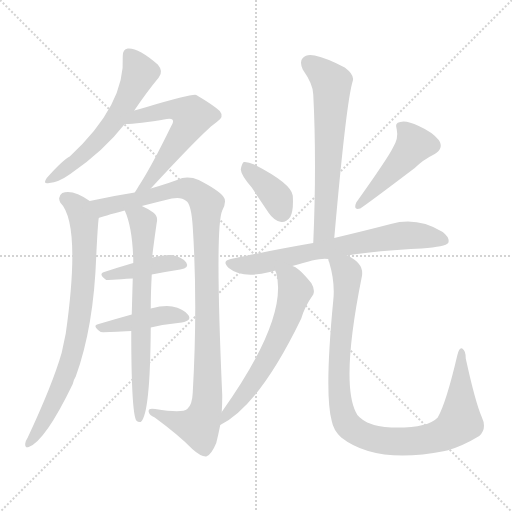
t = 0.00 s
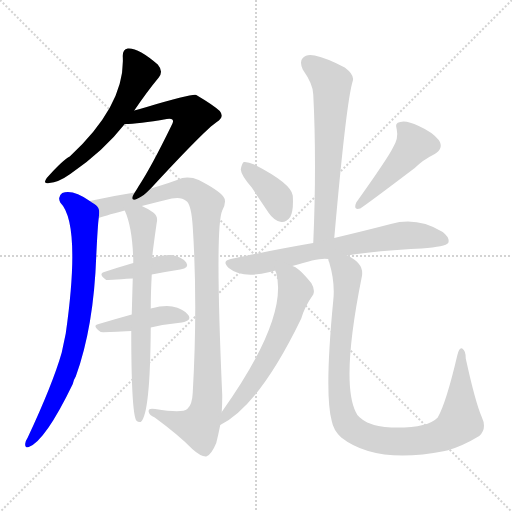
t = 2.00 s
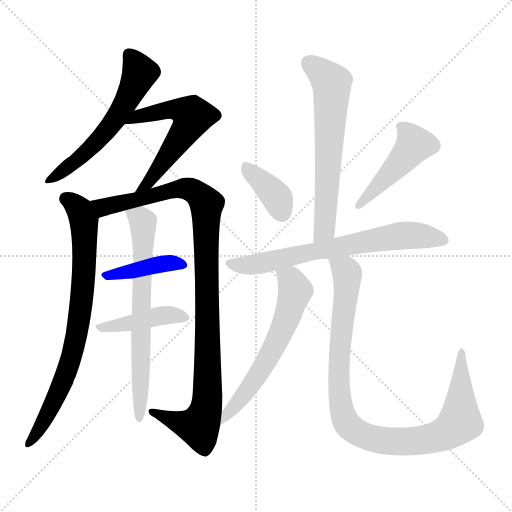
t = 4.00 s
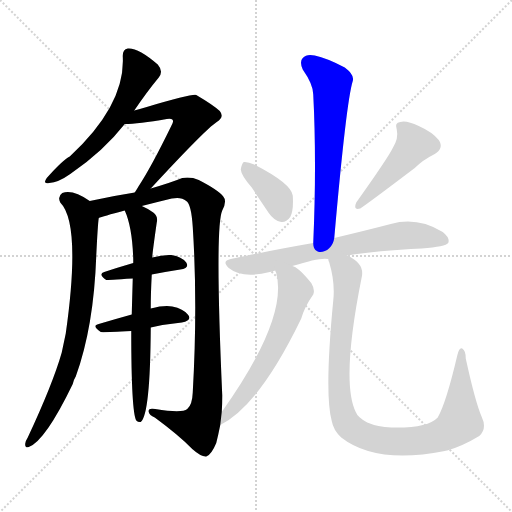
t = 5.99 s
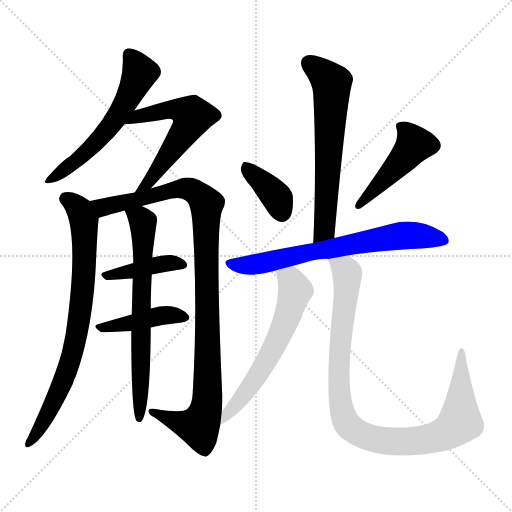
t = 7.99 s
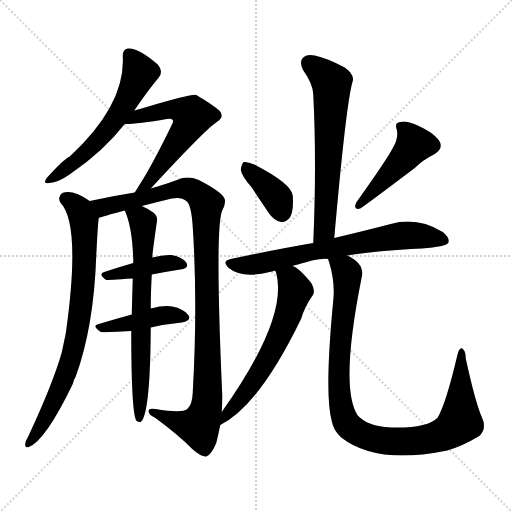
t = 9.99 s

The animated SVG that drew these frames (rendered in a browser with its animation timeline set to each time). Animation: 13 CSS @keyframes rules; one cycle of 9.99 s.

<svg version="1.1" viewBox="0 0 1024 1024" xmlns="http://www.w3.org/2000/svg">
  <g stroke="lightgray" stroke-dasharray="1,1" stroke-width="1" transform="scale(4, 4)">
    <line x1="0" y1="0" x2="256" y2="256"></line>
    <line x1="256" y1="0" x2="0" y2="256"></line>
    <line x1="128" y1="0" x2="128" y2="256"></line>
    <line x1="0" y1="128" x2="256" y2="128"></line>
  </g>
<g transform="scale(1, -1) translate(0, -900)">
   <style type="text/css">
    @keyframes keyframes0 {
      from {
       stroke: blue;
       stroke-dashoffset: 578;
       stroke-width: 128;
       }
       65% {
       animation-timing-function: step-end;
       stroke: blue;
       stroke-dashoffset: 0;
       stroke-width: 128;
       }
       to {
       stroke: black;
       stroke-width: 1024;
       }
       }
       #make-me-a-hanzi-animation-0 {
         animation: keyframes0 0.720378s both;
         animation-delay: 0.000000s;
         animation-timing-function: linear;
       }
    @keyframes keyframes1 {
      from {
       stroke: blue;
       stroke-dashoffset: 581;
       stroke-width: 128;
       }
       65% {
       animation-timing-function: step-end;
       stroke: blue;
       stroke-dashoffset: 0;
       stroke-width: 128;
       }
       to {
       stroke: black;
       stroke-width: 1024;
       }
       }
       #make-me-a-hanzi-animation-1 {
         animation: keyframes1 0.722819s both;
         animation-delay: 0.720378s;
         animation-timing-function: linear;
       }
    @keyframes keyframes2 {
      from {
       stroke: blue;
       stroke-dashoffset: 782;
       stroke-width: 128;
       }
       72% {
       animation-timing-function: step-end;
       stroke: blue;
       stroke-dashoffset: 0;
       stroke-width: 128;
       }
       to {
       stroke: black;
       stroke-width: 1024;
       }
       }
       #make-me-a-hanzi-animation-2 {
         animation: keyframes2 0.886393s both;
         animation-delay: 1.443197s;
         animation-timing-function: linear;
       }
    @keyframes keyframes3 {
      from {
       stroke: blue;
       stroke-dashoffset: 1044;
       stroke-width: 128;
       }
       77% {
       animation-timing-function: step-end;
       stroke: blue;
       stroke-dashoffset: 0;
       stroke-width: 128;
       }
       to {
       stroke: black;
       stroke-width: 1024;
       }
       }
       #make-me-a-hanzi-animation-3 {
         animation: keyframes3 1.099609s both;
         animation-delay: 2.329590s;
         animation-timing-function: linear;
       }
    @keyframes keyframes4 {
      from {
       stroke: blue;
       stroke-dashoffset: 412;
       stroke-width: 128;
       }
       57% {
       animation-timing-function: step-end;
       stroke: blue;
       stroke-dashoffset: 0;
       stroke-width: 128;
       }
       to {
       stroke: black;
       stroke-width: 1024;
       }
       }
       #make-me-a-hanzi-animation-4 {
         animation: keyframes4 0.585286s both;
         animation-delay: 3.429199s;
         animation-timing-function: linear;
       }
    @keyframes keyframes5 {
      from {
       stroke: blue;
       stroke-dashoffset: 428;
       stroke-width: 128;
       }
       58% {
       animation-timing-function: step-end;
       stroke: blue;
       stroke-dashoffset: 0;
       stroke-width: 128;
       }
       to {
       stroke: black;
       stroke-width: 1024;
       }
       }
       #make-me-a-hanzi-animation-5 {
         animation: keyframes5 0.598307s both;
         animation-delay: 4.014486s;
         animation-timing-function: linear;
       }
    @keyframes keyframes6 {
      from {
       stroke: blue;
       stroke-dashoffset: 686;
       stroke-width: 128;
       }
       69% {
       animation-timing-function: step-end;
       stroke: blue;
       stroke-dashoffset: 0;
       stroke-width: 128;
       }
       to {
       stroke: black;
       stroke-width: 1024;
       }
       }
       #make-me-a-hanzi-animation-6 {
         animation: keyframes6 0.808268s both;
         animation-delay: 4.612793s;
         animation-timing-function: linear;
       }
    @keyframes keyframes7 {
      from {
       stroke: blue;
       stroke-dashoffset: 635;
       stroke-width: 128;
       }
       67% {
       animation-timing-function: step-end;
       stroke: blue;
       stroke-dashoffset: 0;
       stroke-width: 128;
       }
       to {
       stroke: black;
       stroke-width: 1024;
       }
       }
       #make-me-a-hanzi-animation-7 {
         animation: keyframes7 0.766764s both;
         animation-delay: 5.421061s;
         animation-timing-function: linear;
       }
    @keyframes keyframes8 {
      from {
       stroke: blue;
       stroke-dashoffset: 376;
       stroke-width: 128;
       }
       55% {
       animation-timing-function: step-end;
       stroke: blue;
       stroke-dashoffset: 0;
       stroke-width: 128;
       }
       to {
       stroke: black;
       stroke-width: 1024;
       }
       }
       #make-me-a-hanzi-animation-8 {
         animation: keyframes8 0.555990s both;
         animation-delay: 6.187826s;
         animation-timing-function: linear;
       }
    @keyframes keyframes9 {
      from {
       stroke: blue;
       stroke-dashoffset: 465;
       stroke-width: 128;
       }
       60% {
       animation-timing-function: step-end;
       stroke: blue;
       stroke-dashoffset: 0;
       stroke-width: 128;
       }
       to {
       stroke: black;
       stroke-width: 1024;
       }
       }
       #make-me-a-hanzi-animation-9 {
         animation: keyframes9 0.628418s both;
         animation-delay: 6.743815s;
         animation-timing-function: linear;
       }
    @keyframes keyframes10 {
      from {
       stroke: blue;
       stroke-dashoffset: 693;
       stroke-width: 128;
       }
       69% {
       animation-timing-function: step-end;
       stroke: blue;
       stroke-dashoffset: 0;
       stroke-width: 128;
       }
       to {
       stroke: black;
       stroke-width: 1024;
       }
       }
       #make-me-a-hanzi-animation-10 {
         animation: keyframes10 0.813965s both;
         animation-delay: 7.372233s;
         animation-timing-function: linear;
       }
    @keyframes keyframes11 {
      from {
       stroke: blue;
       stroke-dashoffset: 615;
       stroke-width: 128;
       }
       67% {
       animation-timing-function: step-end;
       stroke: blue;
       stroke-dashoffset: 0;
       stroke-width: 128;
       }
       to {
       stroke: black;
       stroke-width: 1024;
       }
       }
       #make-me-a-hanzi-animation-11 {
         animation: keyframes11 0.750488s both;
         animation-delay: 8.186198s;
         animation-timing-function: linear;
       }
    @keyframes keyframes12 {
      from {
       stroke: blue;
       stroke-dashoffset: 985;
       stroke-width: 128;
       }
       76% {
       animation-timing-function: step-end;
       stroke: blue;
       stroke-dashoffset: 0;
       stroke-width: 128;
       }
       to {
       stroke: black;
       stroke-width: 1024;
       }
       }
       #make-me-a-hanzi-animation-12 {
         animation: keyframes12 1.051595s both;
         animation-delay: 8.936686s;
         animation-timing-function: linear;
       }
</style>
<path d="M 268.5 679.0 Q 293.5 716.0 317.5 745.0 Q 327.5 757.0 315.5 771.0 Q 276.5 805.0 255.5 803.0 Q 245.5 802.0 245.5 788.0 Q 251.5 691.0 139.5 587.0 Q 126.5 581.0 93.5 544.0 Q 84.5 531.0 98.5 534.0 Q 116.5 535.0 140.5 552.0 Q 206.5 597.0 249.5 652.0 L 268.5 679.0 Z" fill="lightgray"></path> 
<path d="M 301.5 523.0 Q 410.5 641.0 433.5 656.0 Q 449.5 666.0 439.5 678.0 Q 426.5 690.0 392.5 710.0 Q 385.5 713.0 293.5 686.0 Q 278.5 682.0 268.5 679.0 C 239.5 671.0 219.5 651.0 249.5 652.0 Q 276.5 652.0 333.5 662.0 Q 342.5 663.0 344.5 661.0 Q 348.5 658.0 342.5 648.0 Q 302.5 566.0 277.5 528.0 Q 273.5 521.0 269.5 515.0 C 253.5 490.0 281.5 501.0 301.5 523.0 Z" fill="lightgray"></path> 
<path d="M 179.5 498.0 Q 145.5 522.0 124.5 514.0 Q 114.5 507.0 120.5 495.0 Q 162.5 453.0 131.5 233.0 Q 127.5 214.0 123.5 195.0 Q 105.5 132.0 55.5 25.0 Q 51.5 19.0 50.5 13.0 Q 49.5 3.0 57.5 6.0 Q 90.5 18.0 145.5 132.0 Q 146.5 139.0 151.5 147.0 Q 187.5 246.0 192.5 388.0 Q 195.5 451.0 197.5 464.0 C 199.5 485.0 199.5 485.0 179.5 498.0 Z" fill="lightgray"></path> 
<path d="M 443.5 76.0 Q 444.5 92.0 444.5 109.0 Q 429.5 446.0 444.5 479.0 Q 454.5 498.0 446.5 507.0 Q 436.5 520.0 397.5 540.0 Q 381.5 547.0 364.5 544.0 Q 342.5 535.0 301.5 523.0 L 269.5 515.0 Q 224.5 508.0 179.5 498.0 C 150.5 492.0 168.5 455.0 197.5 464.0 Q 204.5 467.0 249.5 479.0 L 283.5 488.0 Q 310.5 495.0 343.5 503.0 Q 362.5 507.0 372.5 498.0 Q 382.5 492.0 385.5 446.0 Q 395.5 292.0 385.5 115.0 Q 384.5 90.0 374.5 82.0 Q 364.5 73.0 310.5 82.0 Q 295.5 85.0 297.5 76.0 Q 298.5 70.0 309.5 65.0 Q 358.5 29.0 384.5 2.0 Q 402.5 -14.0 412.5 -13.0 Q 422.5 -10.0 432.5 14.0 Q 436.5 30.0 440.5 50.0 L 443.5 76.0 Z" fill="lightgray"></path> 
<path d="M 266.5 374.0 Q 235.5 365.0 208.5 356.0 Q 195.5 352.0 212.5 340.0 Q 213.5 340.0 265.5 343.0 L 303.5 351.0 Q 334.5 357.0 360.5 361.0 Q 379.5 364.0 372.5 375.0 Q 363.5 387.0 342.5 390.0 Q 326.5 391.0 304.5 385.0 L 266.5 374.0 Z" fill="lightgray"></path> 
<path d="M 263.5 271.0 Q 227.5 261.0 197.5 252.0 Q 182.5 249.0 201.5 236.0 Q 204.5 235.0 262.5 238.0 L 301.5 245.0 Q 332.5 252.0 363.5 255.0 Q 384.5 259.0 376.5 270.0 Q 366.5 283.0 344.5 287.0 Q 328.5 290.0 301.5 283.0 L 263.5 271.0 Z" fill="lightgray"></path> 
<path d="M 249.5 479.0 Q 264.5 446.0 266.5 382.0 Q 266.5 379.0 266.5 374.0 L 265.5 343.0 Q 264.5 310.0 263.5 271.0 L 262.5 238.0 Q 262.5 76.0 272.5 59.0 Q 276.5 55.0 281.5 56.0 Q 300.5 71.0 301.5 245.0 L 301.5 283.0 Q 301.5 313.0 303.5 351.0 L 304.5 385.0 Q 304.5 392.0 313.5 455.0 Q 316.5 468.0 306.5 475.0 Q 293.5 484.0 283.5 488.0 C 256.5 501.0 238.5 507.0 249.5 479.0 Z" fill="lightgray"></path> 
<path d="M 668.5 424.0 Q 692.5 697.0 705.5 738.0 Q 709.5 750.0 689.5 765.0 Q 653.5 784.0 629.5 789.0 Q 613.5 793.0 605.5 784.0 Q 598.5 777.0 605.5 761.0 Q 626.5 731.0 626.5 711.0 Q 633.5 575.0 626.5 414.0 C 625.5 384.0 665.5 394.0 668.5 424.0 Z" fill="lightgray"></path> 
<path d="M 503.5 525.0 Q 519.5 501.0 537.5 474.0 Q 547.5 459.0 562.5 456.0 Q 572.5 455.0 580.5 466.0 Q 587.5 479.0 585.5 509.0 Q 582.5 533.0 508.5 571.0 Q 495.5 577.0 487.5 576.0 Q 483.5 573.0 481.5 561.0 Q 482.5 549.0 503.5 525.0 Z" fill="lightgray"></path> 
<path d="M 785.5 604.0 Q 776.5 585.0 712.5 495.0 Q 705.5 479.0 720.5 483.0 Q 738.5 495.0 829.5 564.0 Q 845.5 580.0 869.5 592.0 Q 888.5 604.0 877.5 620.0 Q 864.5 636.0 837.5 648.0 Q 812.5 660.0 800.5 656.0 Q 788.5 655.0 793.5 641.0 Q 797.5 623.0 785.5 604.0 Z" fill="lightgray"></path> 
<path d="M 694.5 389.0 Q 754.5 399.0 843.5 403.0 Q 891.5 407.0 896.5 414.0 Q 900.5 424.0 885.5 436.0 Q 834.5 467.0 781.5 452.0 Q 735.5 440.0 668.5 424.0 L 626.5 414.0 Q 550.5 401.0 461.5 382.0 Q 442.5 378.0 457.5 364.0 Q 484.5 342.0 539.5 356.0 Q 543.5 357.0 550.5 359.0 L 584.5 368.0 Q 641.5 386.0 656.5 382.0 L 694.5 389.0 Z" fill="lightgray"></path> 
<path d="M 550.5 359.0 Q 550.5 358.0 552.5 354.0 Q 576.5 263.0 443.5 76.0 C 426.5 51.0 415.5 36.0 440.5 50.0 Q 518.5 89.0 602.5 263.0 Q 609.5 287.0 626.5 311.0 Q 630.5 321.0 622.5 334.0 Q 595.5 367.0 584.5 368.0 C 557.5 381.0 541.5 388.0 550.5 359.0 Z" fill="lightgray"></path> 
<path d="M 963.5 66.0 Q 950.5 96.0 931.5 183.0 Q 931.5 199.0 924.5 203.0 Q 918.5 206.0 914.5 189.0 Q 892.5 95.0 875.5 65.0 Q 854.5 43.0 782.5 45.0 Q 755.5 46.0 734.5 55.0 Q 715.5 65.0 711.5 76.0 Q 681.5 137.0 723.5 346.0 Q 729.5 373.0 694.5 389.0 C 669.5 405.0 648.5 411.0 656.5 382.0 Q 656.5 379.0 658.5 375.0 Q 670.5 335.0 666.5 299.0 Q 648.5 112.0 663.5 58.0 Q 666.5 40.0 682.5 25.0 Q 751.5 -29.0 889.5 -2.0 Q 890.5 -1.0 894.5 -1.0 Q 925.5 8.0 958.5 28.0 Q 974.5 43.0 963.5 66.0 Z" fill="lightgray"></path> 
      <clipPath id="make-me-a-hanzi-clip-0">
      <path d="M 268.5 679.0 Q 293.5 716.0 317.5 745.0 Q 327.5 757.0 315.5 771.0 Q 276.5 805.0 255.5 803.0 Q 245.5 802.0 245.5 788.0 Q 251.5 691.0 139.5 587.0 Q 126.5 581.0 93.5 544.0 Q 84.5 531.0 98.5 534.0 Q 116.5 535.0 140.5 552.0 Q 206.5 597.0 249.5 652.0 L 268.5 679.0 Z" fill="lightgray"></path>
      </clipPath>
      <path clip-path="url(#make-me-a-hanzi-clip-0)" d="M 257.5 791.0 L 270.5 775.0 L 278.5 751.0 L 229.5 659.0 L 184.5 607.0 L 103.5 543.0 " fill="none" id="make-me-a-hanzi-animation-0" stroke-dasharray="450 900" stroke-linecap="round"></path>

      <clipPath id="make-me-a-hanzi-clip-1">
      <path d="M 301.5 523.0 Q 410.5 641.0 433.5 656.0 Q 449.5 666.0 439.5 678.0 Q 426.5 690.0 392.5 710.0 Q 385.5 713.0 293.5 686.0 Q 278.5 682.0 268.5 679.0 C 239.5 671.0 219.5 651.0 249.5 652.0 Q 276.5 652.0 333.5 662.0 Q 342.5 663.0 344.5 661.0 Q 348.5 658.0 342.5 648.0 Q 302.5 566.0 277.5 528.0 Q 273.5 521.0 269.5 515.0 C 253.5 490.0 281.5 501.0 301.5 523.0 Z" fill="lightgray"></path>
      </clipPath>
      <path clip-path="url(#make-me-a-hanzi-clip-1)" d="M 254.5 655.0 L 277.5 668.0 L 332.5 681.0 L 353.5 682.0 L 384.5 667.0 L 303.5 539.0 L 273.5 521.0 " fill="none" id="make-me-a-hanzi-animation-1" stroke-dasharray="453 906" stroke-linecap="round"></path>

      <clipPath id="make-me-a-hanzi-clip-2">
      <path d="M 179.5 498.0 Q 145.5 522.0 124.5 514.0 Q 114.5 507.0 120.5 495.0 Q 162.5 453.0 131.5 233.0 Q 127.5 214.0 123.5 195.0 Q 105.5 132.0 55.5 25.0 Q 51.5 19.0 50.5 13.0 Q 49.5 3.0 57.5 6.0 Q 90.5 18.0 145.5 132.0 Q 146.5 139.0 151.5 147.0 Q 187.5 246.0 192.5 388.0 Q 195.5 451.0 197.5 464.0 C 199.5 485.0 199.5 485.0 179.5 498.0 Z" fill="lightgray"></path>
      </clipPath>
      <path clip-path="url(#make-me-a-hanzi-clip-2)" d="M 131.5 503.0 L 148.5 493.0 L 167.5 459.0 L 169.5 380.0 L 157.5 253.0 L 123.5 129.0 L 88.5 58.0 L 58.5 14.0 " fill="none" id="make-me-a-hanzi-animation-2" stroke-dasharray="654 1308" stroke-linecap="round"></path>

      <clipPath id="make-me-a-hanzi-clip-3">
      <path d="M 443.5 76.0 Q 444.5 92.0 444.5 109.0 Q 429.5 446.0 444.5 479.0 Q 454.5 498.0 446.5 507.0 Q 436.5 520.0 397.5 540.0 Q 381.5 547.0 364.5 544.0 Q 342.5 535.0 301.5 523.0 L 269.5 515.0 Q 224.5 508.0 179.5 498.0 C 150.5 492.0 168.5 455.0 197.5 464.0 Q 204.5 467.0 249.5 479.0 L 283.5 488.0 Q 310.5 495.0 343.5 503.0 Q 362.5 507.0 372.5 498.0 Q 382.5 492.0 385.5 446.0 Q 395.5 292.0 385.5 115.0 Q 384.5 90.0 374.5 82.0 Q 364.5 73.0 310.5 82.0 Q 295.5 85.0 297.5 76.0 Q 298.5 70.0 309.5 65.0 Q 358.5 29.0 384.5 2.0 Q 402.5 -14.0 412.5 -13.0 Q 422.5 -10.0 432.5 14.0 Q 436.5 30.0 440.5 50.0 L 443.5 76.0 Z" fill="lightgray"></path>
      </clipPath>
      <path clip-path="url(#make-me-a-hanzi-clip-3)" d="M 187.5 495.0 L 206.5 486.0 L 371.5 523.0 L 395.5 512.0 L 413.5 489.0 L 416.5 149.0 L 409.5 73.0 L 397.5 47.0 L 368.5 52.0 L 305.5 77.0 " fill="none" id="make-me-a-hanzi-animation-3" stroke-dasharray="916 1832" stroke-linecap="round"></path>

      <clipPath id="make-me-a-hanzi-clip-4">
      <path d="M 266.5 374.0 Q 235.5 365.0 208.5 356.0 Q 195.5 352.0 212.5 340.0 Q 213.5 340.0 265.5 343.0 L 303.5 351.0 Q 334.5 357.0 360.5 361.0 Q 379.5 364.0 372.5 375.0 Q 363.5 387.0 342.5 390.0 Q 326.5 391.0 304.5 385.0 L 266.5 374.0 Z" fill="lightgray"></path>
      </clipPath>
      <path clip-path="url(#make-me-a-hanzi-clip-4)" d="M 211.5 348.0 L 315.5 371.0 L 345.5 375.0 L 364.5 370.0 " fill="none" id="make-me-a-hanzi-animation-4" stroke-dasharray="284 568" stroke-linecap="round"></path>

      <clipPath id="make-me-a-hanzi-clip-5">
      <path d="M 263.5 271.0 Q 227.5 261.0 197.5 252.0 Q 182.5 249.0 201.5 236.0 Q 204.5 235.0 262.5 238.0 L 301.5 245.0 Q 332.5 252.0 363.5 255.0 Q 384.5 259.0 376.5 270.0 Q 366.5 283.0 344.5 287.0 Q 328.5 290.0 301.5 283.0 L 263.5 271.0 Z" fill="lightgray"></path>
      </clipPath>
      <path clip-path="url(#make-me-a-hanzi-clip-5)" d="M 198.5 244.0 L 266.5 254.0 L 313.5 268.0 L 367.5 265.0 " fill="none" id="make-me-a-hanzi-animation-5" stroke-dasharray="300 600" stroke-linecap="round"></path>

      <clipPath id="make-me-a-hanzi-clip-6">
      <path d="M 249.5 479.0 Q 264.5 446.0 266.5 382.0 Q 266.5 379.0 266.5 374.0 L 265.5 343.0 Q 264.5 310.0 263.5 271.0 L 262.5 238.0 Q 262.5 76.0 272.5 59.0 Q 276.5 55.0 281.5 56.0 Q 300.5 71.0 301.5 245.0 L 301.5 283.0 Q 301.5 313.0 303.5 351.0 L 304.5 385.0 Q 304.5 392.0 313.5 455.0 Q 316.5 468.0 306.5 475.0 Q 293.5 484.0 283.5 488.0 C 256.5 501.0 238.5 507.0 249.5 479.0 Z" fill="lightgray"></path>
      </clipPath>
      <path clip-path="url(#make-me-a-hanzi-clip-6)" d="M 256.5 476.0 L 281.5 462.0 L 287.5 447.0 L 278.5 62.0 " fill="none" id="make-me-a-hanzi-animation-6" stroke-dasharray="558 1116" stroke-linecap="round"></path>

      <clipPath id="make-me-a-hanzi-clip-7">
      <path d="M 668.5 424.0 Q 692.5 697.0 705.5 738.0 Q 709.5 750.0 689.5 765.0 Q 653.5 784.0 629.5 789.0 Q 613.5 793.0 605.5 784.0 Q 598.5 777.0 605.5 761.0 Q 626.5 731.0 626.5 711.0 Q 633.5 575.0 626.5 414.0 C 625.5 384.0 665.5 394.0 668.5 424.0 Z" fill="lightgray"></path>
      </clipPath>
      <path clip-path="url(#make-me-a-hanzi-clip-7)" d="M 617.5 774.0 L 663.5 732.0 L 652.5 465.0 L 649.5 443.0 L 631.5 422.0 " fill="none" id="make-me-a-hanzi-animation-7" stroke-dasharray="507 1014" stroke-linecap="round"></path>

      <clipPath id="make-me-a-hanzi-clip-8">
      <path d="M 503.5 525.0 Q 519.5 501.0 537.5 474.0 Q 547.5 459.0 562.5 456.0 Q 572.5 455.0 580.5 466.0 Q 587.5 479.0 585.5 509.0 Q 582.5 533.0 508.5 571.0 Q 495.5 577.0 487.5 576.0 Q 483.5 573.0 481.5 561.0 Q 482.5 549.0 503.5 525.0 Z" fill="lightgray"></path>
      </clipPath>
      <path clip-path="url(#make-me-a-hanzi-clip-8)" d="M 491.5 569.0 L 552.5 507.0 L 563.5 476.0 " fill="none" id="make-me-a-hanzi-animation-8" stroke-dasharray="248 496" stroke-linecap="round"></path>

      <clipPath id="make-me-a-hanzi-clip-9">
      <path d="M 785.5 604.0 Q 776.5 585.0 712.5 495.0 Q 705.5 479.0 720.5 483.0 Q 738.5 495.0 829.5 564.0 Q 845.5 580.0 869.5 592.0 Q 888.5 604.0 877.5 620.0 Q 864.5 636.0 837.5 648.0 Q 812.5 660.0 800.5 656.0 Q 788.5 655.0 793.5 641.0 Q 797.5 623.0 785.5 604.0 Z" fill="lightgray"></path>
      </clipPath>
      <path clip-path="url(#make-me-a-hanzi-clip-9)" d="M 800.5 647.0 L 820.5 628.0 L 828.5 611.0 L 788.5 561.0 L 718.5 491.0 " fill="none" id="make-me-a-hanzi-animation-9" stroke-dasharray="337 674" stroke-linecap="round"></path>

      <clipPath id="make-me-a-hanzi-clip-10">
      <path d="M 694.5 389.0 Q 754.5 399.0 843.5 403.0 Q 891.5 407.0 896.5 414.0 Q 900.5 424.0 885.5 436.0 Q 834.5 467.0 781.5 452.0 Q 735.5 440.0 668.5 424.0 L 626.5 414.0 Q 550.5 401.0 461.5 382.0 Q 442.5 378.0 457.5 364.0 Q 484.5 342.0 539.5 356.0 Q 543.5 357.0 550.5 359.0 L 584.5 368.0 Q 641.5 386.0 656.5 382.0 L 694.5 389.0 Z" fill="lightgray"></path>
      </clipPath>
      <path clip-path="url(#make-me-a-hanzi-clip-10)" d="M 459.5 373.0 L 526.5 373.0 L 622.5 397.0 L 794.5 428.0 L 842.5 429.0 L 889.5 419.0 " fill="none" id="make-me-a-hanzi-animation-10" stroke-dasharray="565 1130" stroke-linecap="round"></path>

      <clipPath id="make-me-a-hanzi-clip-11">
      <path d="M 550.5 359.0 Q 550.5 358.0 552.5 354.0 Q 576.5 263.0 443.5 76.0 C 426.5 51.0 415.5 36.0 440.5 50.0 Q 518.5 89.0 602.5 263.0 Q 609.5 287.0 626.5 311.0 Q 630.5 321.0 622.5 334.0 Q 595.5 367.0 584.5 368.0 C 557.5 381.0 541.5 388.0 550.5 359.0 Z" fill="lightgray"></path>
      </clipPath>
      <path clip-path="url(#make-me-a-hanzi-clip-11)" d="M 556.5 359.0 L 581.5 340.0 L 590.5 320.0 L 574.5 264.0 L 531.5 175.0 L 497.5 122.0 L 443.5 56.0 " fill="none" id="make-me-a-hanzi-animation-11" stroke-dasharray="487 974" stroke-linecap="round"></path>

      <clipPath id="make-me-a-hanzi-clip-12">
      <path d="M 963.5 66.0 Q 950.5 96.0 931.5 183.0 Q 931.5 199.0 924.5 203.0 Q 918.5 206.0 914.5 189.0 Q 892.5 95.0 875.5 65.0 Q 854.5 43.0 782.5 45.0 Q 755.5 46.0 734.5 55.0 Q 715.5 65.0 711.5 76.0 Q 681.5 137.0 723.5 346.0 Q 729.5 373.0 694.5 389.0 C 669.5 405.0 648.5 411.0 656.5 382.0 Q 656.5 379.0 658.5 375.0 Q 670.5 335.0 666.5 299.0 Q 648.5 112.0 663.5 58.0 Q 666.5 40.0 682.5 25.0 Q 751.5 -29.0 889.5 -2.0 Q 890.5 -1.0 894.5 -1.0 Q 925.5 8.0 958.5 28.0 Q 974.5 43.0 963.5 66.0 Z" fill="lightgray"></path>
      </clipPath>
      <path clip-path="url(#make-me-a-hanzi-clip-12)" d="M 663.5 380.0 L 694.5 353.0 L 680.5 222.0 L 677.5 124.0 L 685.5 74.0 L 703.5 43.0 L 753.5 21.0 L 823.5 17.0 L 875.5 27.0 L 910.5 46.0 L 920.5 60.0 L 923.5 197.0 " fill="none" id="make-me-a-hanzi-animation-12" stroke-dasharray="857 1714" stroke-linecap="round"></path>

</g>
</svg>
